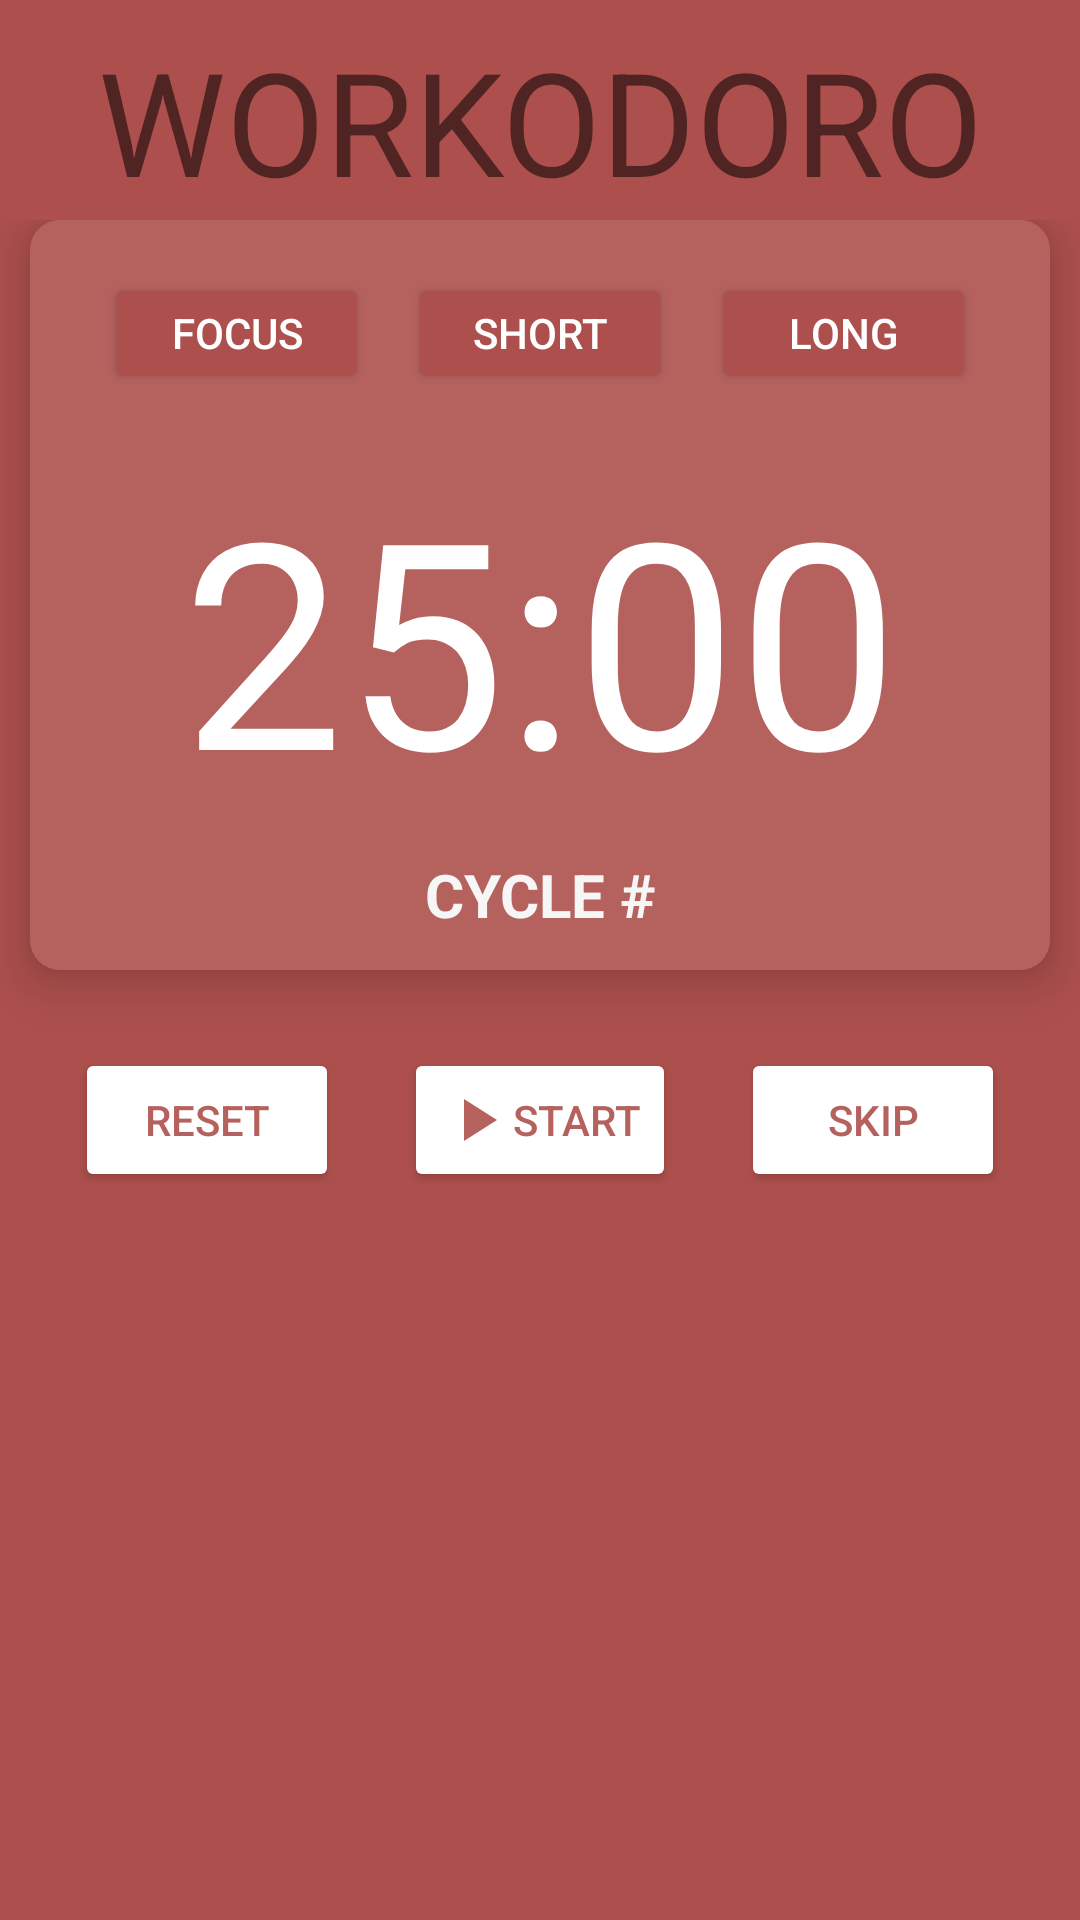

Reconstruct the res/layout file that produces this screen, plus the resources it refers to.
<!-- AndroidManifest.xml: application theme Theme.Workodoro -->
<!-- res/layout/fragment1.xml -->
<?xml version="1.0" encoding="utf-8"?>
<LinearLayout xmlns:android="http://schemas.android.com/apk/res/android"
    xmlns:app="http://schemas.android.com/apk/res-auto"
    xmlns:tools="http://schemas.android.com/tools"
    android:id="@+id/ip"
    android:layout_width="match_parent"
    android:layout_height="match_parent"
    android:orientation="vertical"
    android:background="@color/red_background">

    <LinearLayout
        android:layout_width="match_parent"
        android:layout_height="match_parent"
        android:orientation="vertical"
        android:weightSum="100">

        <LinearLayout
            android:id="@+id/linearLayout2"
            android:layout_width="match_parent"
            android:layout_height="wrap_content"

            android:layout_marginTop="8dp"
            android:layout_weight="10">

            <TextView
                android:id="@+id/textView2"
                android:layout_width="match_parent"
                android:layout_height="wrap_content"
                android:gravity="center"
                android:text="@string/workodoro"
                android:textAlignment="center"
                android:textSize="48sp" />
        </LinearLayout>

        <LinearLayout
            android:id="@+id/linearLayout"
            android:layout_width="match_parent"
            android:layout_height="match_parent"
            android:layout_marginTop="8dp"
            android:layout_marginBottom="8dp"
            android:layout_weight="90"
            android:orientation="vertical">

            <androidx.cardview.widget.CardView
                android:layout_width="match_parent"
                android:layout_height="wrap_content"
                android:layout_marginStart="10dp"
                android:layout_marginEnd="10dp"
                app:cardCornerRadius="10dp"
                app:cardElevation="10dp"
                app:cardBackgroundColor="@android:color/transparent">

                <LinearLayout
                    android:id="@+id/timerLayout"
                    android:layout_width="match_parent"
                    android:layout_height="250dp"
                    android:layout_gravity="center"
                    android:layout_marginStart="0dp"
                    android:layout_marginEnd="0dp"
                    android:background="@color/red_accent_background"
                    android:orientation="vertical" >

                    <androidx.constraintlayout.widget.ConstraintLayout
                        android:layout_width="match_parent"
                        android:layout_height="75dp">

                        <Button
                            android:id="@+id/focusButton"
                            android:layout_width="wrap_content"
                            android:layout_height="40dp"
                            android:layout_marginStart="25dp"
                            android:backgroundTint="@color/red_background"
                            android:text="@string/focus"
                            android:textColor="@color/white"
                            android:elevation="50dp"
                            app:layout_constraintBottom_toBottomOf="parent"
                            app:layout_constraintStart_toStartOf="parent"
                            app:layout_constraintTop_toTopOf="parent" />

                        <Button
                            android:id="@+id/shortButton"
                            android:layout_width="88dp"
                            android:layout_height="40dp"
                            android:backgroundTint="@color/red_background"
                            android:textColor="@color/white"
                            android:text="@string/_short"
                            app:layout_constraintBottom_toBottomOf="parent"
                            app:layout_constraintEnd_toStartOf="@+id/longButton"
                            app:layout_constraintStart_toEndOf="@+id/focusButton"
                            app:layout_constraintTop_toTopOf="parent" />

                        <Button
                            android:id="@+id/longButton"
                            android:layout_width="wrap_content"
                            android:layout_height="40dp"
                            android:layout_marginEnd="25dp"
                            android:backgroundTint="@color/red_background"
                            android:textColor="@color/white"
                            android:text="@string/_long"
                            app:layout_constraintBottom_toBottomOf="parent"
                            app:layout_constraintEnd_toEndOf="parent"
                            app:layout_constraintTop_toTopOf="parent"
                            app:layout_constraintVertical_bias="0.508" />

                    </androidx.constraintlayout.widget.ConstraintLayout>


                    <TextView
                        android:id="@+id/timerView"
                        android:layout_width="match_parent"
                        android:layout_height="wrap_content"
                        android:text="25:00"
                        android:textAlignment="center"
                        android:textColor="@color/white"
                        android:textSize="96sp" />
                    <TextView
                        android:id="@+id/cycleCount"
                        android:layout_width="match_parent"
                        android:layout_height="44dp"
                        android:gravity="center"
                        android:text="@string/cycle"
                        android:textColor="#F6F6F6"
                        android:textSize="20dp"
                        android:textStyle="bold" />


                </LinearLayout>

            </androidx.cardview.widget.CardView>

            <androidx.constraintlayout.widget.ConstraintLayout
                android:layout_width="match_parent"
                android:layout_height="100dp">


                <Button
                    android:id="@+id/resetButton"
                    android:layout_width="wrap_content"
                    android:layout_height="wrap_content"
                    android:layout_marginStart="25dp"
                    android:backgroundTint="@color/white"
                    android:text="@string/reset"
                    android:textColor="@color/red_accent_background"
                    app:layout_constraintBottom_toBottomOf="parent"
                    app:layout_constraintStart_toStartOf="parent"
                    app:layout_constraintTop_toTopOf="parent" />

                <Button
                    android:id="@+id/relaxButton"
                    android:layout_width="wrap_content"
                    android:layout_height="wrap_content"
                    android:backgroundTint="@color/white"
                    android:drawableLeft="@drawable/ic_play"
                    android:text="@string/start"
                    android:textColor="@color/red_accent_background"
                    app:layout_constraintBottom_toBottomOf="parent"
                    app:layout_constraintEnd_toStartOf="@+id/skipButton"
                    app:layout_constraintStart_toEndOf="@+id/resetButton"
                    app:layout_constraintTop_toTopOf="parent" />

                <Button
                    android:id="@+id/skipButton"
                    android:layout_width="wrap_content"
                    android:layout_height="wrap_content"
                    android:layout_marginEnd="25dp"
                    android:backgroundTint="@color/white"
                    android:text="@string/skip"
                    android:textColor="@color/red_accent_background"
                    app:layout_constraintBottom_toBottomOf="parent"
                    app:layout_constraintEnd_toEndOf="parent"
                    app:layout_constraintTop_toTopOf="parent" />
            </androidx.constraintlayout.widget.ConstraintLayout>
        </LinearLayout>

    </LinearLayout>

</LinearLayout>
    
<!-- resources referenced by this layout -->
<resources>
  <color name="red_accent_background">#B5625F</color>
  <color name="red_background">#AD504D</color>
  <color name="white">#FFFFFFFF</color>
  <!-- drawable ic_play (drawable) -->
  <vector xmlns:android="http://schemas.android.com/apk/res/android"
          android:width="24dp"
          android:height="24dp"
          android:viewportWidth="24.0"
          android:viewportHeight="24.0">
      <path
          android:fillColor="@color/red_accent_background"
          android:pathData="M8,5v14l11,-7z"/>
  </vector>
  <string name="_long">long</string>
  <string name="_short">short</string>
  <string name="cycle">CYCLE #</string>
  <string name="focus">focus</string>
  <string name="reset">reset</string>
  <string name="skip">skip</string>
  <string name="start">start</string>
  <string name="workodoro" translatable="false">WORKODORO</string>
  <style name="Theme.Workodoro" parent="Theme.AppCompat.Light.NoActionBar">
          
          <item name="colorPrimary">@color/purple_500</item>
          <item name="colorPrimaryVariant">@color/purple_700</item>
          <item name="colorOnPrimary">@color/white</item>
          
          <item name="colorSecondary">@color/teal_200</item>
          <item name="colorSecondaryVariant">@color/teal_700</item>
          <item name="colorOnSecondary">@color/black</item>
          
          <item name="android:statusBarColor">?attr/colorPrimaryVariant</item>
          
      </style>
  <color name="purple_500">#FF6200EE</color>
  <color name="purple_700">#FF3700B3</color>
  <color name="teal_200">#FF03DAC5</color>
  <color name="teal_700">#FF018786</color>
  <color name="black">#FF000000</color>
</resources>
